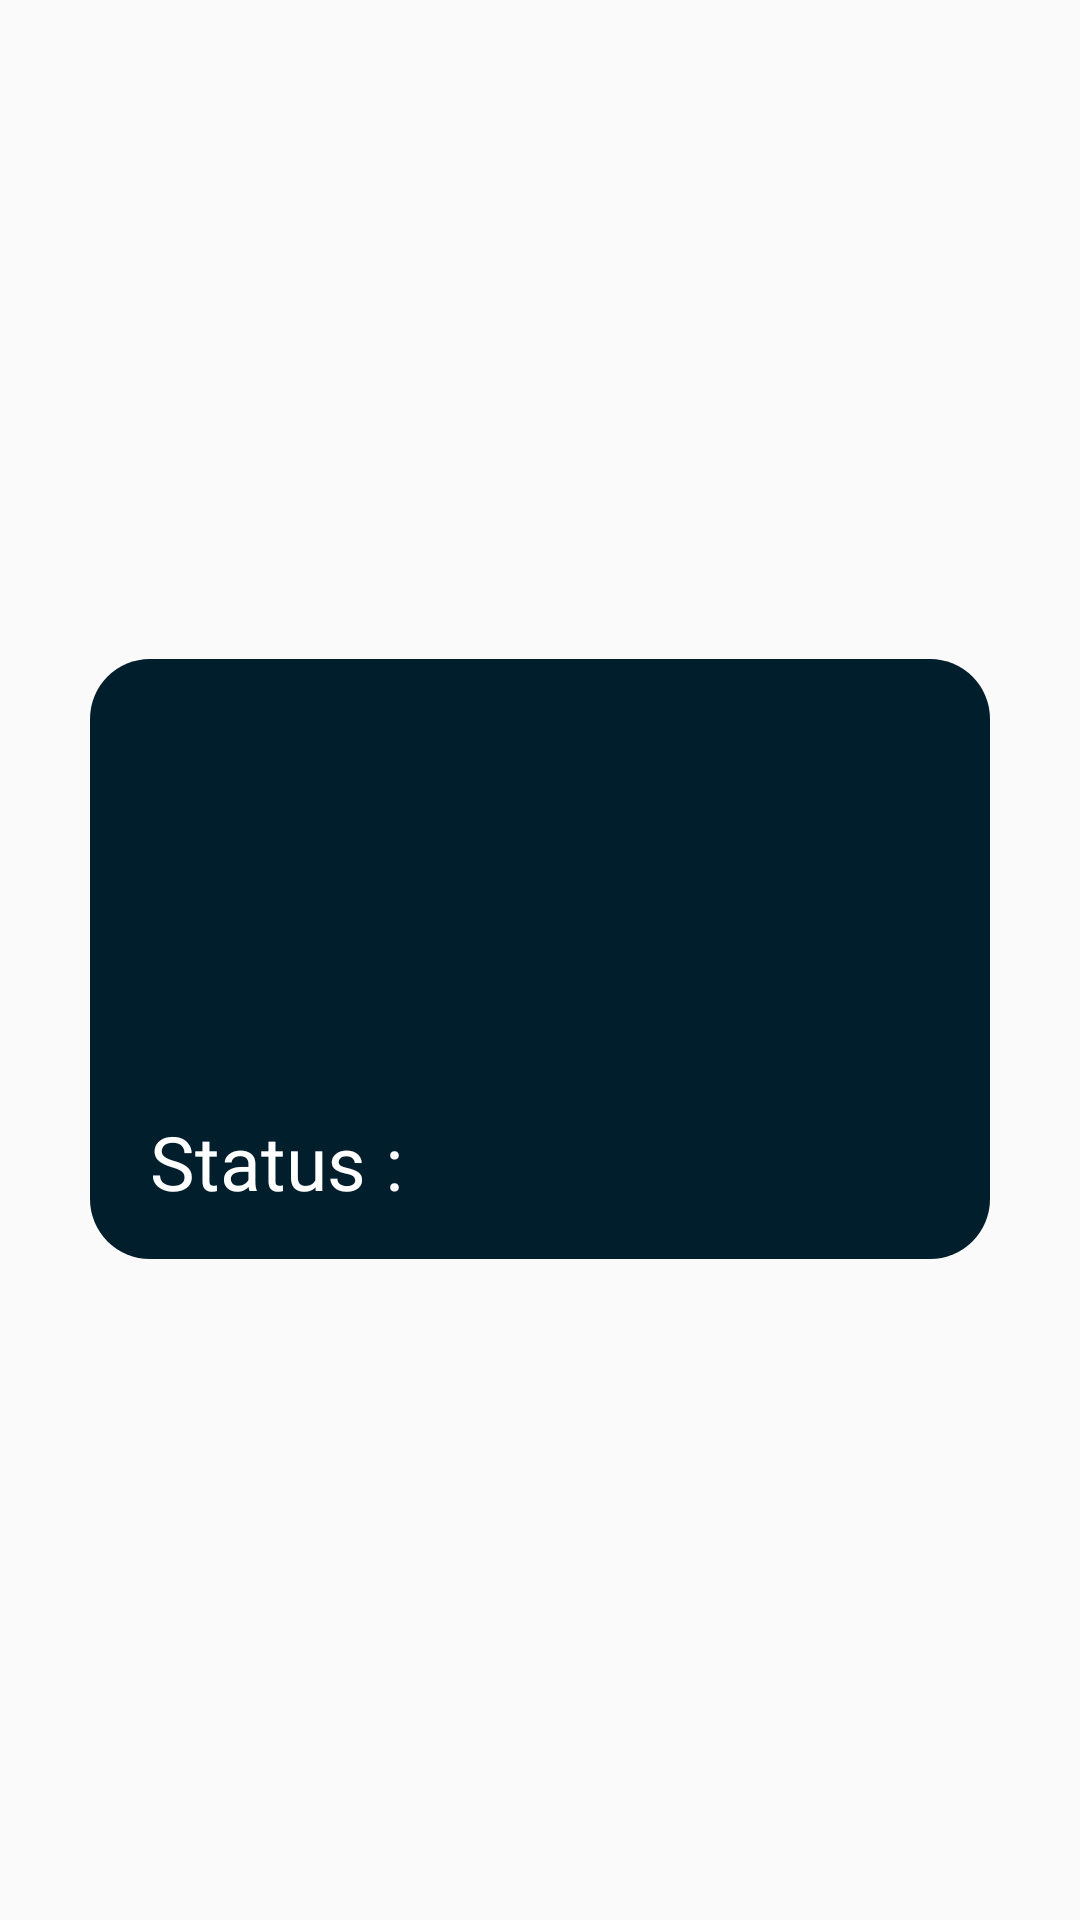

Reconstruct the res/layout file that produces this screen, plus the resources it refers to.
<!-- AndroidManifest.xml: application theme Theme.Intermatch -->
<!-- res/layout/activity_inter_item.xml -->
<?xml version="1.0" encoding="utf-8"?>
<androidx.constraintlayout.widget.ConstraintLayout
    xmlns:android="http://schemas.android.com/apk/res/android"
    xmlns:app="http://schemas.android.com/apk/res-auto"
    xmlns:tools="http://schemas.android.com/tools"
    android:layout_width="match_parent"
    android:layout_height="wrap_content"
    android:padding="10dp"
    >

    <LinearLayout
        android:id="@+id/my_status_item"
        android:layout_width="match_parent"
        android:layout_height="200dp"
        android:layout_marginStart="20dp"
        android:layout_marginTop="20dp"
        android:layout_marginEnd="20dp"
        android:layout_marginBottom="21dp"
        android:background="@drawable/req_item_bg"
        android:padding="10dp"
        app:layout_constraintBottom_toBottomOf="parent"
        app:layout_constraintEnd_toEndOf="parent"
        app:layout_constraintStart_toStartOf="parent"
        app:layout_constraintTop_toTopOf="parent"
        android:orientation="vertical">

        <TextView
            android:layout_width="310dp"
            android:layout_height="wrap_content"
            android:id="@+id/status_prj_name"
            android:textSize="25sp"
            android:textColor="@color/white"
            android:layout_marginLeft="10dp"
            android:fontFamily="@font/lato_bold"/>

        <TextView
            android:layout_width="wrap_content"
            android:layout_height="wrap_content"
            android:id="@+id/status_fac_name"
            android:textColor="@color/white"
            android:fontFamily="@font/lato_bold"
            android:textSize="20sp"
            android:layout_marginTop="40dp"
            android:layout_marginLeft="10dp"
            />

       <LinearLayout
           android:layout_width="300dp"
           android:layout_height="wrap_content"
           android:orientation="horizontal"
           android:layout_marginTop="40dp"
           android:layout_marginLeft="10dp"
           >
           <TextView
               android:layout_width="wrap_content"
               android:layout_height="wrap_content"
               android:text="Status : "
               android:textColor="@color/white"
               android:textSize="25sp"
               android:fontFamily="@font/lato_bold"/>

           <TextView
               android:id="@+id/req_status"
               android:layout_width="wrap_content"
               android:layout_height="wrap_content"
               android:textColor="@color/white"
               android:textSize="25sp"
               android:fontFamily="@font/lato_bold"/>

       </LinearLayout>
    </LinearLayout>
</androidx.constraintlayout.widget.ConstraintLayout>
<!-- resources referenced by this layout -->
<resources>
  <!-- drawable req_item_bg (drawable) -->
  <?xml version="1.0" encoding="utf-8"?>
  <selector xmlns:android="http://schemas.android.com/apk/res/android">
      <item>
          <shape android:shape="rectangle">
              <solid android:color="#001E2B"/>
              <corners android:radius="20dp"/>
  
          </shape>
      </item>
  </selector>
  <style name="Theme.Intermatch" parent="Base.Theme.AppCompat.Light.DarkActionBar">
          
          <item name="colorPrimary">@color/purple_500</item>
          <item name="colorPrimaryVariant">@color/purple_700</item>
          <item name="colorOnPrimary">@color/white</item>
          
          <item name="colorSecondary">@color/teal_200</item>
          <item name="colorSecondaryVariant">@color/teal_700</item>
          <item name="colorOnSecondary">@color/black</item>
          
          <item name="android:statusBarColor">#001E2B</item>
          
      </style>
  <!-- not gathered from this repository: default colours our renderer supplied (Android Studio template values) -->
  <color name="purple_500">#FF6200EE</color>
  <color name="purple_700">#FF3700B3</color>
  <color name="teal_200">#FF03DAC5</color>
  <color name="teal_700">#FF018786</color>
  <color name="black">#FF000000</color>
  <color name="white">#FFFFFFFF</color>
</resources>
